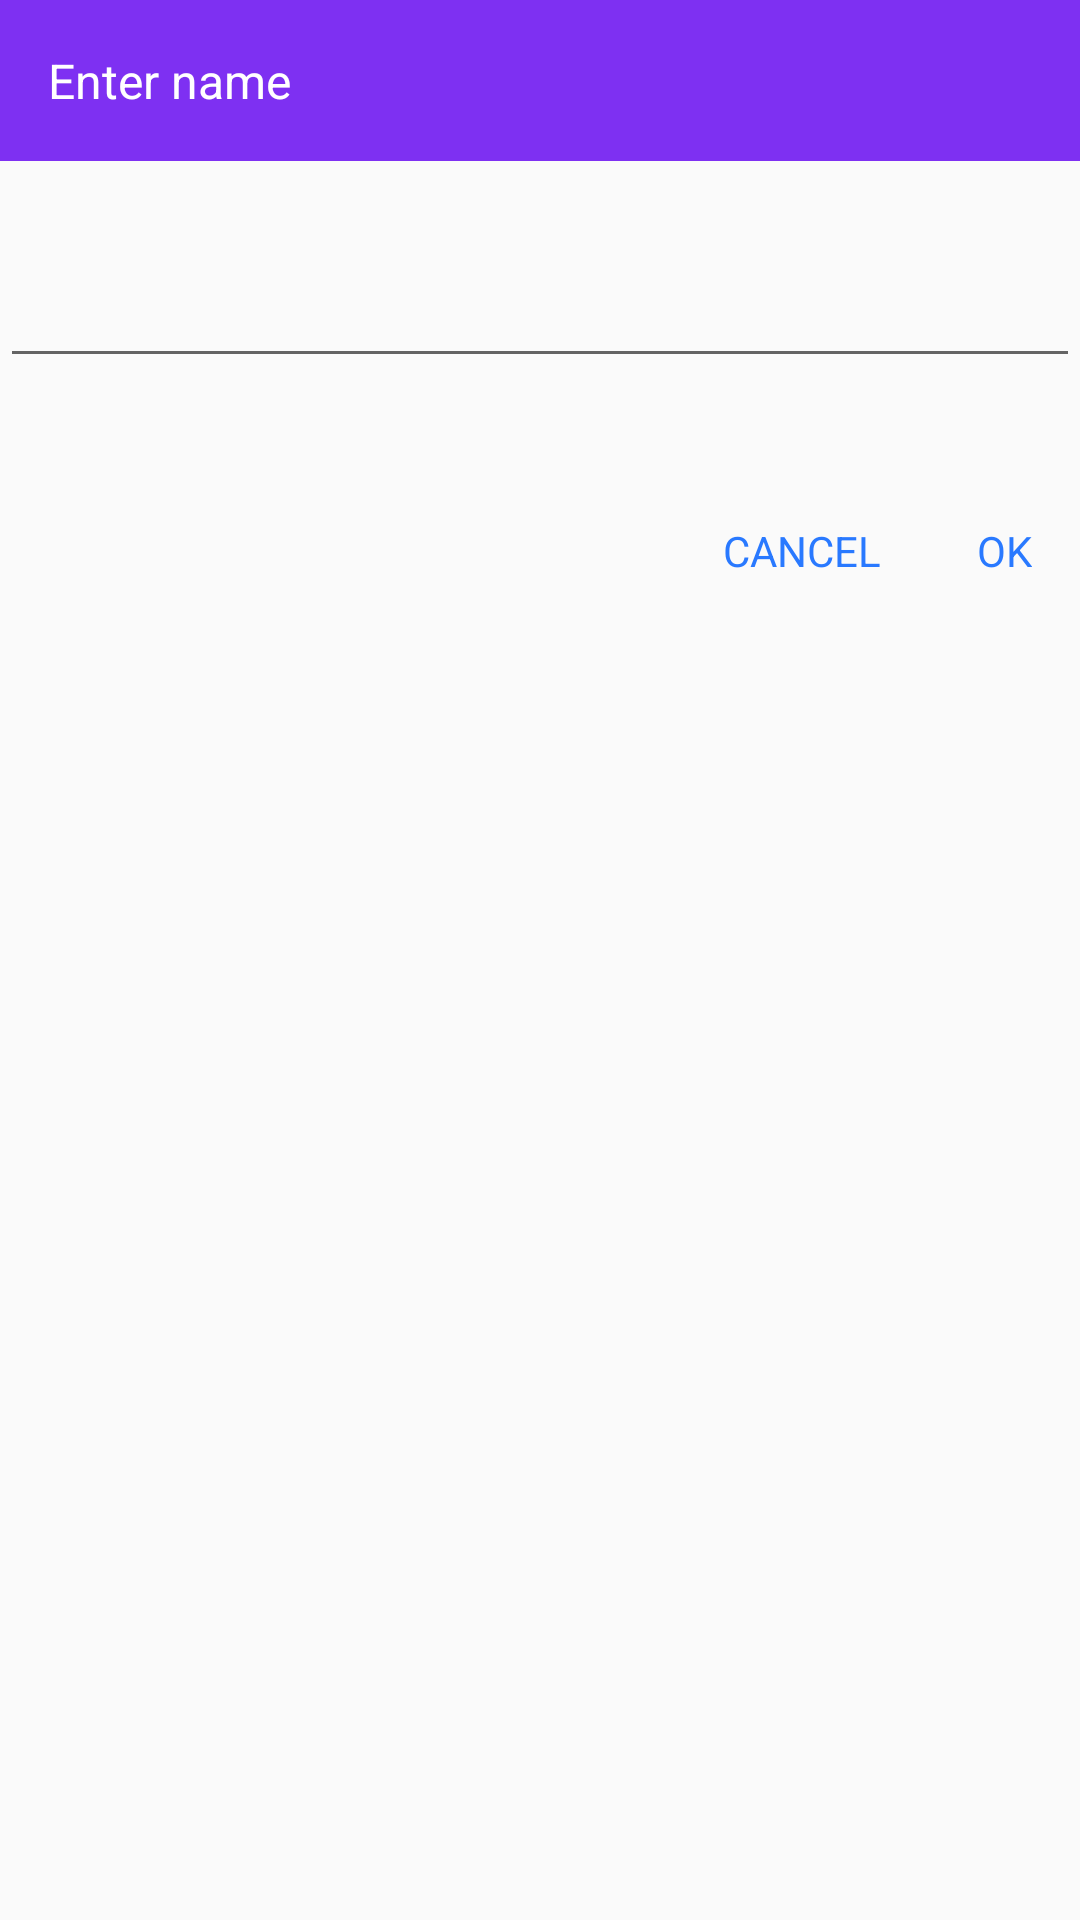

Android layout source for this screen:
<!-- AndroidManifest.xml: application theme AppTheme -->
<!-- res/layout/custom_edittext.xml -->
<?xml version="1.0" encoding="utf-8"?>
<LinearLayout xmlns:android="http://schemas.android.com/apk/res/android"
              android:layout_width="match_parent"
              android:layout_height="wrap_content"
              android:layout_marginLeft="@dimen/spacing_normal"
              android:layout_marginRight="@dimen/spacing_normal"
              android:layout_marginTop="@dimen/spacing_normal"
              android:orientation="vertical"
    >


    <TextView
        style="@style/Base.TextAppearance.AppCompat.Subhead"
        android:layout_width="match_parent"
        android:layout_height="wrap_content"
        android:text="Enter name"
        android:padding="@dimen/spacing_normal"
        android:textColor="@android:color/primary_text_dark"
        android:background="@color/colorPrimary"

        />


    <EditText
        android:id="@+id/name_edittext"
        android:layout_width="match_parent"
        android:layout_height="wrap_content"
        android:padding="@dimen/spacing_normal"
        android:layout_marginBottom="@dimen/spacing_normal"
         android:layout_marginTop="@dimen/spacing_normal"
        />


    <RelativeLayout
        android:layout_width="match_parent"
        android:layout_height="wrap_content"
        android:layout_marginTop="@dimen/spacing_normal"
        android:gravity="right"
        >


        <TextView
            android:id="@+id/cancel"
            android:layout_width="wrap_content"
            android:layout_height="wrap_content"
            android:background="?attr/selectableItemBackgroundBorderless"
            android:padding="@dimen/spacing_normal"
            android:text="CANCEL"
            android:textColor="@color/colorAccent"

            />

        <TextView
            android:id="@+id/ok"
            android:layout_width="wrap_content"
            android:layout_height="wrap_content"
            android:layout_toRightOf="@+id/cancel"
            android:background="?attr/selectableItemBackgroundBorderless"
            android:padding="@dimen/spacing_normal"
            android:text="OK"
            android:textColor="@color/colorAccent"

            />
    </RelativeLayout>

</LinearLayout>
<!-- resources referenced by this layout -->
<resources>
  <color name="colorAccent">@color/accent</color>
  
  
  
  
      //Others
  <color name="colorPrimary">@color/background_3</color>
  <dimen name="spacing_normal">16dp</dimen>
  <style name="AppTheme" parent="Theme.AppCompat.Light.NoActionBar">
          
          <item name="colorPrimary">@color/colorPrimary</item>
          <item name="colorPrimaryDark">@color/colorPrimaryDark</item>
          <item name="colorAccent">@color/colorAccent</item>
          <item name="drawerArrowStyle">@style/DrawerArrowStyle</item>
          
          <item name="android:buttonStyle">@style/PrimaryButton</item>
          <item name="preferenceTheme">@style/PreferenceThemeOverlay.v14.Material</item>
  
      </style>
  <color name="accent">#2979ff</color>
  <color name="background_3">#7e30f2</color>
  <color name="colorPrimaryDark">@color/background_2</color>
  <style name="DrawerArrowStyle" parent="Widget.AppCompat.DrawerArrowToggle">
          <item name="spinBars">true</item>
          <item name="color">@android:color/white</item>
      </style>
  <style name="PrimaryButton" parent="Theme.AppCompat">
          <item name="colorButtonNormal">@color/colorAccent</item>
          <item name="colorControlHighlight">@color/colorAccent</item>
          <item name="backgroundTint">@color/colorAccent</item>
  
      </style>
  <color name="background_2">#7029e1</color>
</resources>
